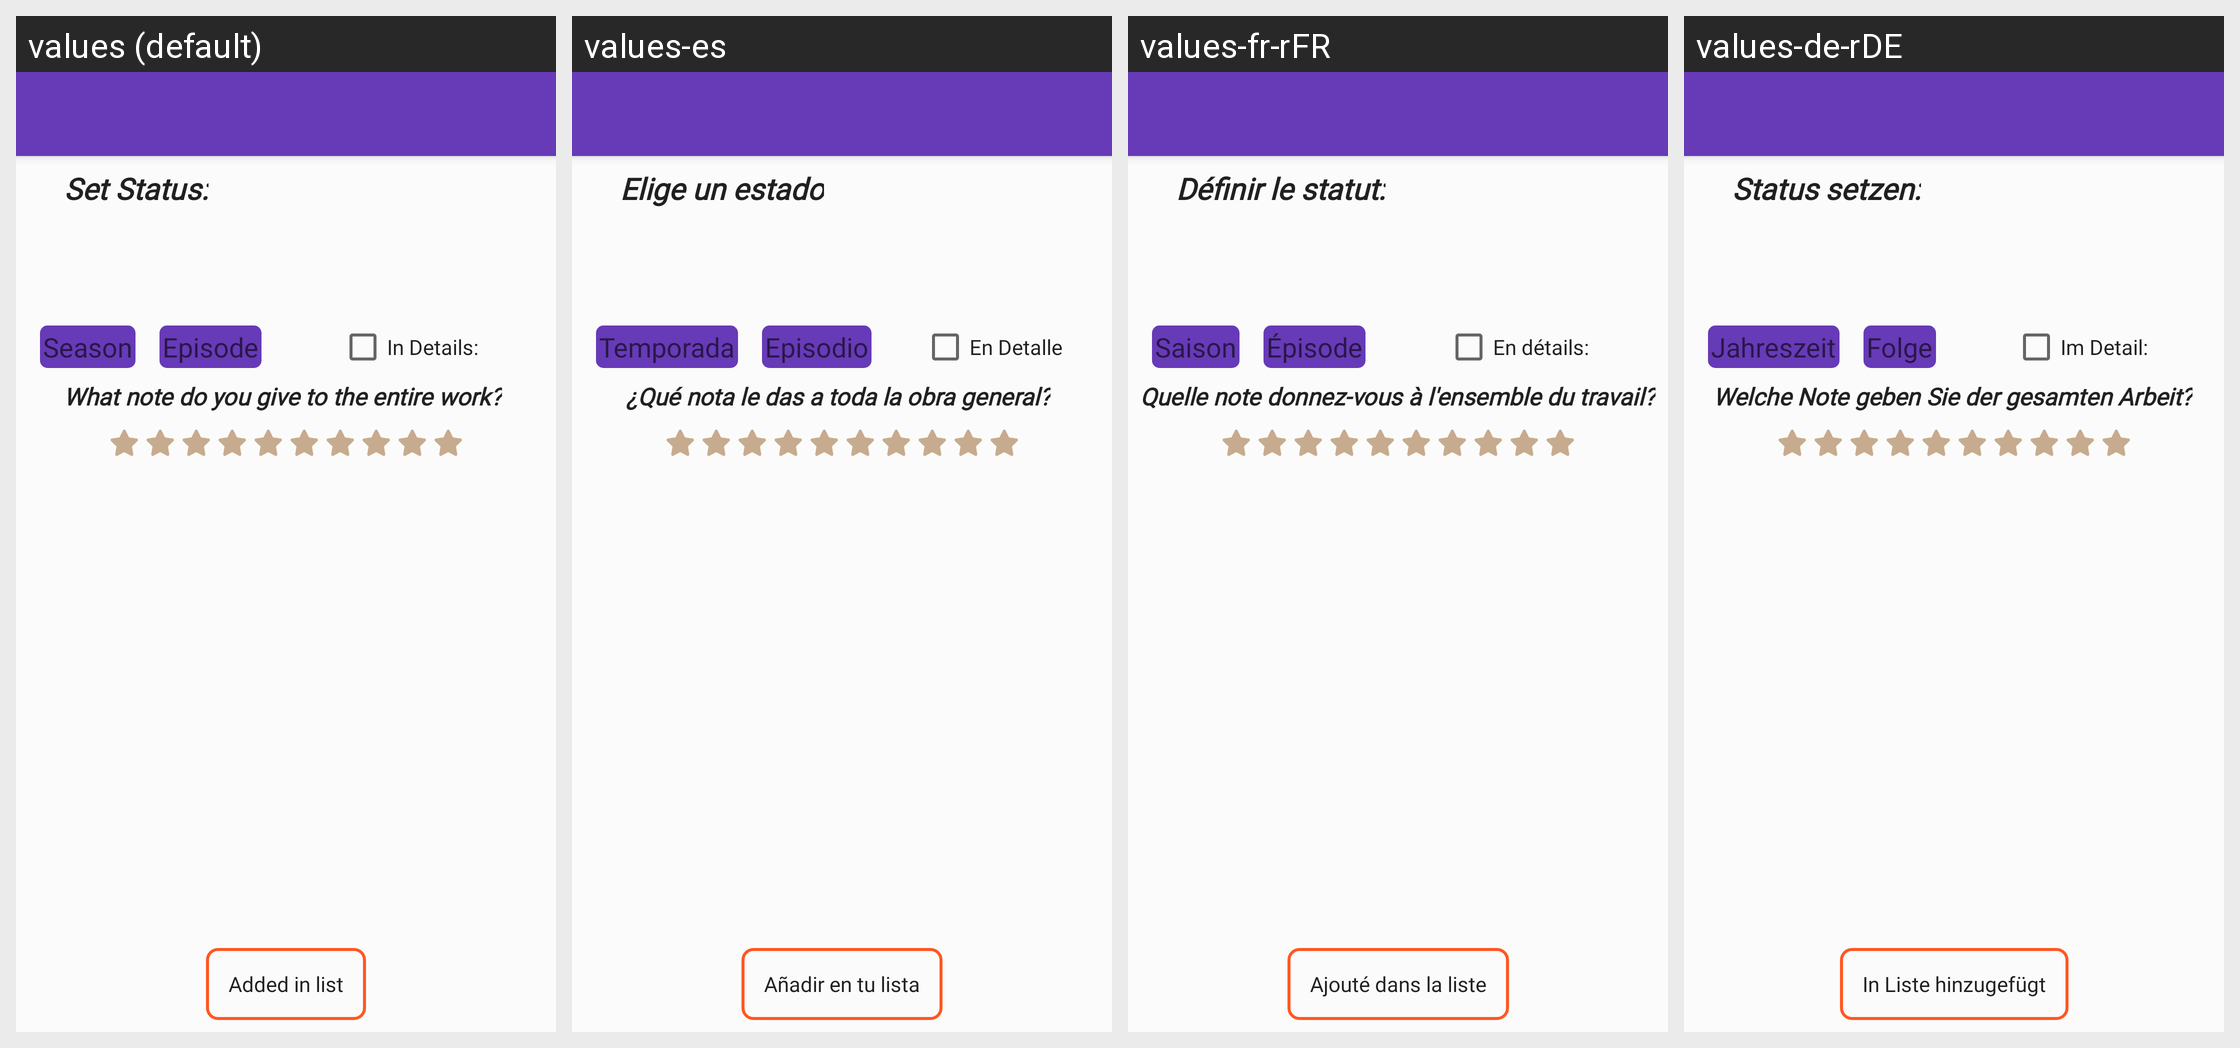

Locale-by-locale string values for the Android screen shown in this grid:
Android screen res/layout/dialog_add_list.xml rendered under 4 locales, left to right: values (default), values-es, values-fr-rFR, values-de-rDE. Device: Nexus 5 (rendered at 1080×1920; each locale shown at half size, 540×960, under a caption strip naming it); theme AppTheme.
Other locales in the repository, not shown: values-it-rIT, values-pt-rPT.
Strings drawn on this screen, with the default value and each locale's value (text and hints the layout hard-codes, and strings that could not be matched under every locale, appear in the picture but are not listed):

dialogAddList
  values: Set Status:
  values-es: Elige un estado
  values-fr-rFR: Définir le statut:
  values-de-rDE: Status setzen:

hint_dialog_timeline_season
  values: Season
  values-es: Temporada
  values-fr-rFR: Saison
  values-de-rDE: Jahreszeit

hint_dialog_timeline_chapter
  values: Episode
  values-es: Episodio
  values-fr-rFR: Épisode
  values-de-rDE: Folge

dialog_add_list_text_view_general
  values: What note do you give to the entire work?
  values-es: ¿Qué nota le das a toda la obra general?
  values-fr-rFR: Quelle note donnez-vous à l'ensemble du travail?
  values-de-rDE: Welche Note geben Sie der gesamten Arbeit?

dialog_add_list_in_details
  values: In Details:
  values-es: En Detalle
  values-fr-rFR: En détails:
  values-de-rDE: Im Detail:

dialog_add_list_add_positive_button
  values: Added in list
  values-es: Añadir en tu lista
  values-fr-rFR: Ajouté dans la liste
  values-de-rDE: In Liste hinzugefügt
